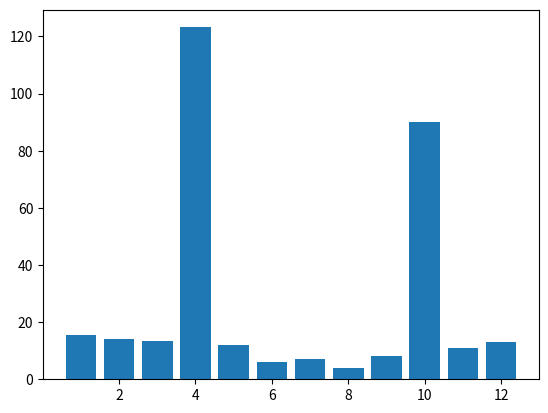

Write the Python code that produced this figure.
import matplotlib.pyplot as pp
import numpy as np

months=np.array([1, 2, 3, 4, 5, 6, 7, 8, 9, 10, 11, 12])
incomes = np.array([15.6, 14, 13.4, 123.2, 12, 6, 7,4, 8, 90, 11,13])
pp.bar(months, incomes)
pp.show()